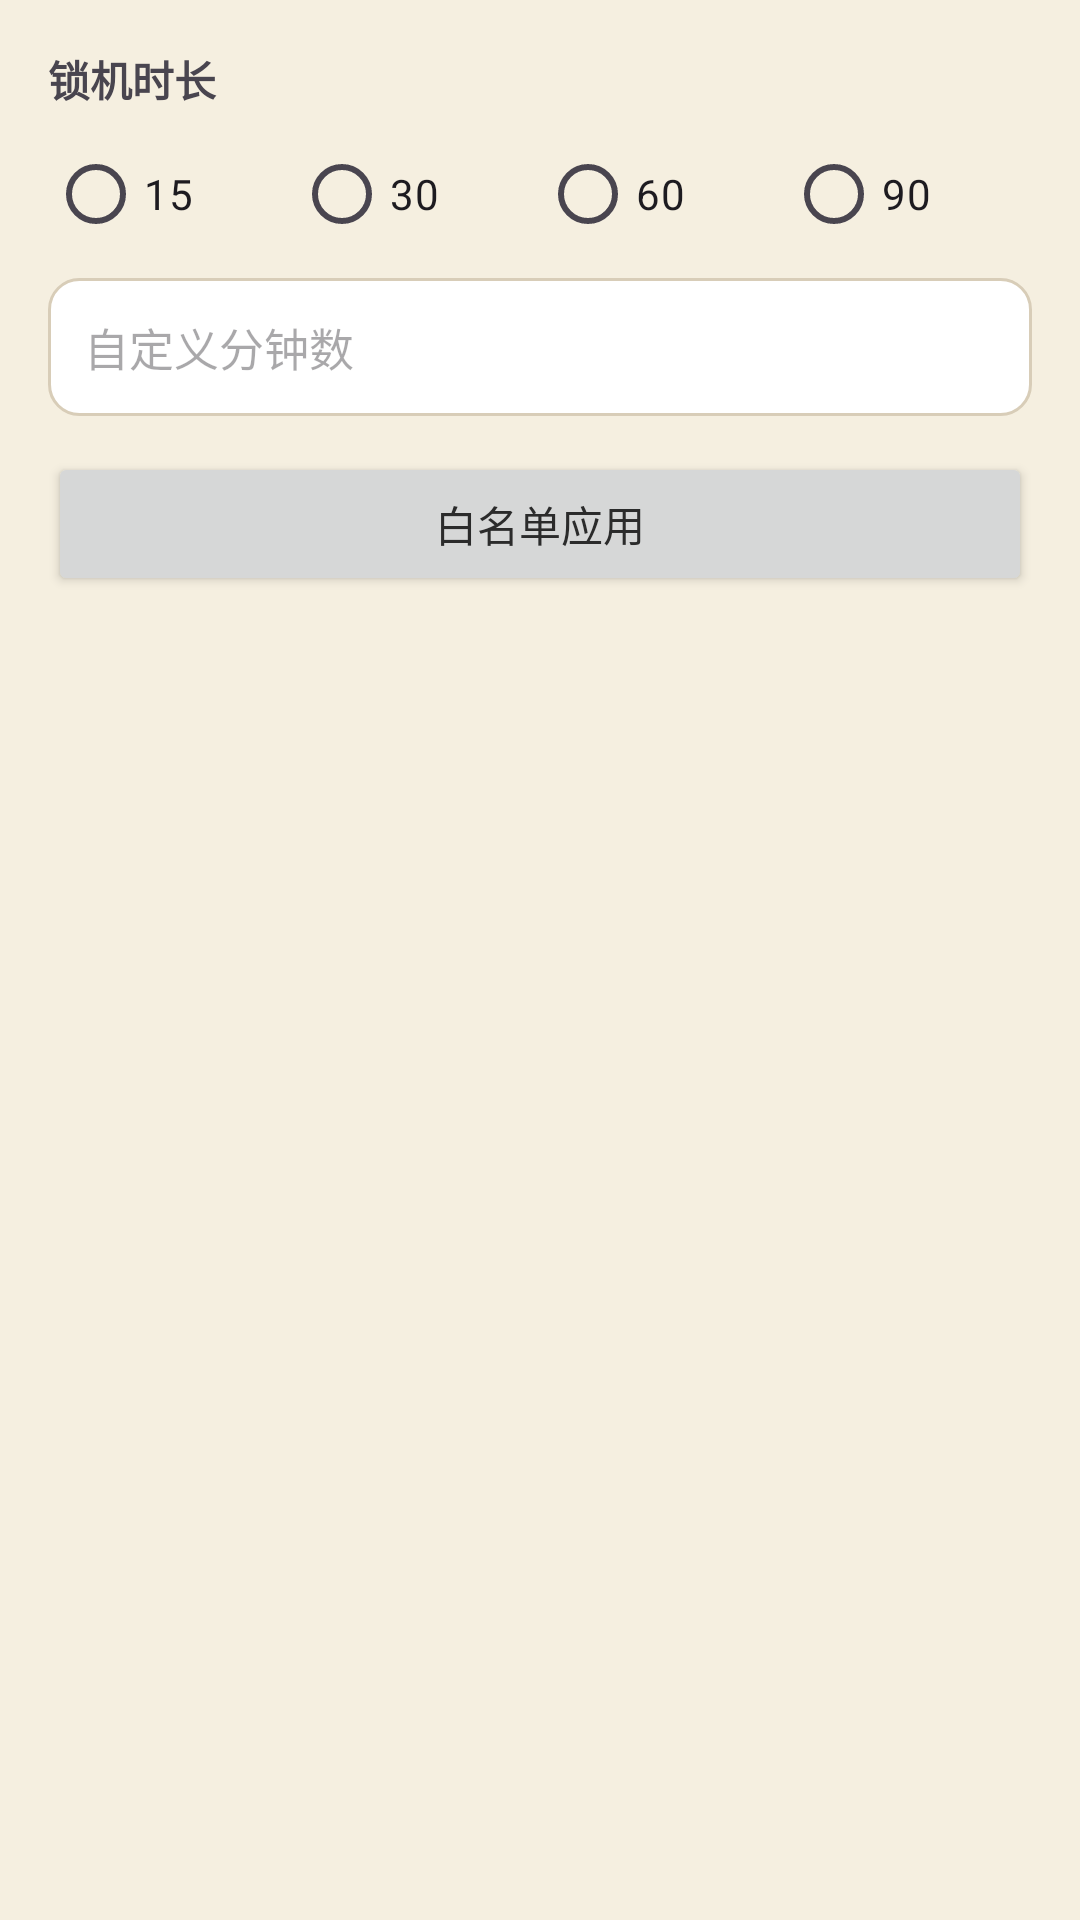

Android layout source for this screen:
<!-- AndroidManifest.xml: application theme Theme.PomodoroFocus -->
<!-- res/layout/dialog_custom_lock.xml -->
<?xml version="1.0" encoding="utf-8"?>
<ScrollView xmlns:android="http://schemas.android.com/apk/res/android"
    android:layout_width="match_parent"
    android:layout_height="wrap_content"
    android:padding="16dp">

    <LinearLayout
        android:layout_width="match_parent"
        android:layout_height="wrap_content"
        android:orientation="vertical">

        <TextView
            android:layout_width="match_parent"
            android:layout_height="wrap_content"
            android:text="@string/lock_duration"
            android:textStyle="bold" />

        <RadioGroup
            android:id="@+id/durationRadioGroup"
            android:layout_width="match_parent"
            android:layout_height="wrap_content"
            android:layout_marginTop="4dp"
            android:orientation="horizontal">

            <RadioButton
                android:id="@+id/duration15"
                android:layout_width="0dp"
                android:layout_height="wrap_content"
                android:layout_weight="1"
                android:text="@string/duration_15" />

            <RadioButton
                android:id="@+id/duration30"
                android:layout_width="0dp"
                android:layout_height="wrap_content"
                android:layout_weight="1"
                android:text="@string/duration_30" />

            <RadioButton
                android:id="@+id/duration60"
                android:layout_width="0dp"
                android:layout_height="wrap_content"
                android:layout_weight="1"
                android:text="@string/duration_60" />

            <RadioButton
                android:id="@+id/duration90"
                android:layout_width="0dp"
                android:layout_height="wrap_content"
                android:layout_weight="1"
                android:text="@string/duration_90" />
        </RadioGroup>

        <EditText
            android:id="@+id/customDurationInput"
            android:layout_width="match_parent"
            android:layout_height="wrap_content"
            android:layout_marginTop="4dp"
            android:autofillHints=""
            android:hint="@string/custom_minutes_hint"
            android:importantForAutofill="no"
            android:inputType="number"
            android:maxLength="3"
            android:maxLines="1" />

        <Button
            android:id="@+id/whitelistButton"
            android:layout_width="match_parent"
            android:layout_height="wrap_content"
            android:layout_marginTop="12dp"
            android:text="@string/whitelist_apps" />
    </LinearLayout>
</ScrollView>
<!-- resources referenced by this layout -->
<resources>
  <string name="custom_minutes_hint">自定义分钟数</string>
  <string name="duration_15">15</string>
  <string name="duration_30">30</string>
  <string name="duration_60">60</string>
  <string name="duration_90">90</string>
  <string name="lock_duration">锁机时长</string>
  <string name="whitelist_apps">白名单应用</string>
  <style name="Theme.PomodoroFocus" parent="Theme.Xian.Qinglv" />
  <color name="theme_qinglv_primary">#3B5B4E</color>
  <color name="theme_qinglv_primary_variant">#2A4238</color>
  <color name="theme_qinglv_primary_content">#3B5B4E</color>
  <color name="theme_qinglv_accent">#C9A961</color>
  <color name="theme_qinglv_surface">#F5EFE0</color>
  <color name="on_primary">#FFFFFF</color>
  <style name="Widget.Xian.Button" parent="Widget.Material3.Button">
          <item name="cornerRadius">14dp</item>
          <item name="backgroundTint">?attr/colorBrandSurface</item>
          <item name="rippleColor">@color/ripple</item>
          <item name="android:textColor">@color/on_primary</item>
          <item name="android:textSize">15sp</item>
          <item name="android:paddingVertical">11dp</item>
          <item name="elevation">0dp</item>
          <item name="android:stateListAnimator">@null</item>
      </style>
  <style name="Widget.Xian.EditText" parent="Widget.AppCompat.EditText">
          <item name="android:background">@drawable/bg_edittext</item>
          <item name="android:padding">12dp</item>
          <item name="android:textColor">@color/ink_text</item>
          <item name="android:textSize">15sp</item>
      </style>
  <style name="Theme.Xian.MaterialAlertDialog" parent="ThemeOverlay.Material3.MaterialAlertDialog">
          <item name="shapeAppearanceMediumComponent">@style/ShapeAppearance.Xian.Medium</item>
          <item name="android:windowAnimationStyle">@style/Animation.Xian.Dialog</item>
          <item name="buttonBarPositiveButtonStyle">@style/Widget.Xian.Button</item>
          <item name="buttonBarNegativeButtonStyle">@style/Widget.Xian.Button.Text</item>
      </style>
  <color name="divider">#E0D6C2</color>
  <!-- drawable bg_edittext (drawable) -->
  <?xml version="1.0" encoding="utf-8"?>
  <selector xmlns:android="http://schemas.android.com/apk/res/android">
      <item android:state_focused="true">
          <shape android:shape="rectangle">
              <corners android:radius="10dp" />
              <solid android:color="@color/card_background" />
              <stroke android:width="2dp" android:color="?attr/colorBrandContent" />
          </shape>
      </item>
      <item>
          <shape android:shape="rectangle">
              <corners android:radius="10dp" />
              <solid android:color="@color/card_background" />
              <stroke android:width="1dp" android:color="@color/nav_divider" />
          </shape>
      </item>
  </selector>
  <color name="ink_text">#2B2B2B</color>
  <style name="ShapeAppearance.Xian.Medium" parent="ShapeAppearance.Material3.Corner.ExtraLarge">
          <item name="cornerSize">18dp</item>
      </style>
  <style name="Animation.Xian.Dialog" parent="@android:style/Animation.Dialog">
          <item name="android:windowEnterAnimation">@anim/dialog_enter</item>
          <item name="android:windowExitAnimation">@anim/dialog_exit</item>
      </style>
  <style name="Widget.Xian.Button.Text" parent="Widget.Material3.Button.TextButton">
          <item name="cornerRadius">14dp</item>
          <item name="android:textColor">?attr/colorBrandContent</item>
          <item name="android:textSize">15sp</item>
      </style>
  <color name="card_background">#FFFFFF</color>
  <color name="nav_divider">#D8CDB8</color>
</resources>
